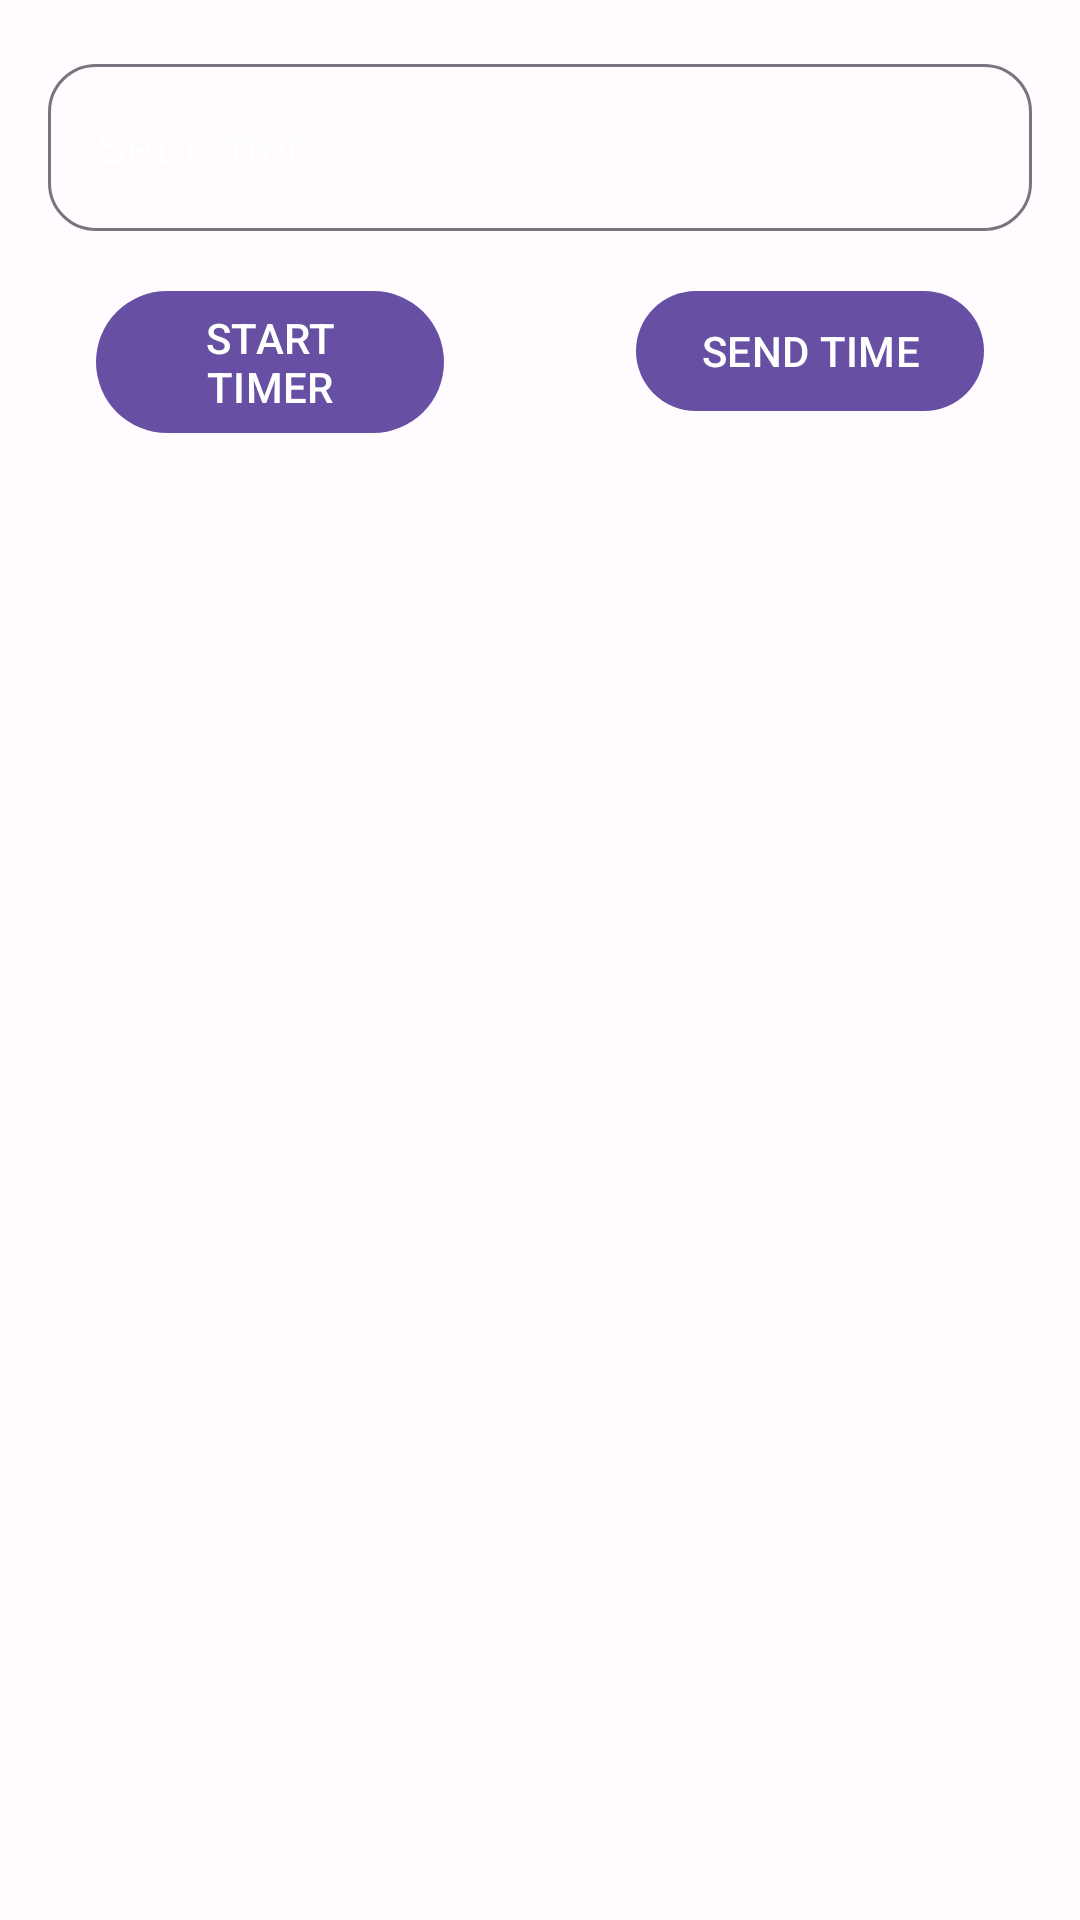

The Android layout XML behind this screen, and the referenced resources:
<!-- AndroidManifest.xml: application theme Theme.JustCodeTimerApp -->
<!-- res/layout/activity_main.xml -->
<?xml version="1.0" encoding="utf-8"?>
<androidx.constraintlayout.widget.ConstraintLayout xmlns:android="http://schemas.android.com/apk/res/android"
    xmlns:tools="http://schemas.android.com/tools"
    android:layout_width="match_parent"
    android:layout_height="match_parent"
    xmlns:app="http://schemas.android.com/apk/res-auto"
    android:orientation="vertical"
    tools:context=".MainActivity"
    android:background="@color/surface">

    <com.google.android.material.textfield.TextInputLayout
        android:id="@+id/input_layout"
        android:layout_width="match_parent"
        android:layout_height="wrap_content"
        android:layout_margin="16dp"
        app:boxCornerRadiusTopStart="16dp"
        android:hint="@string/set_time"

        android:textColorHint="@color/white"
        app:layout_constraintTop_toTopOf="parent"
        app:layout_constraintStart_toStartOf="parent"
        app:boxCornerRadiusBottomStart="16dp"
        app:boxCornerRadiusBottomEnd="16dp"
        app:boxCornerRadiusTopEnd="16dp">

        <com.google.android.material.textfield.TextInputEditText
            android:id="@+id/input"
            android:layout_width="match_parent"
            android:layout_height="wrap_content"
            android:inputType="number"
            />

    </com.google.android.material.textfield.TextInputLayout>

    <com.google.android.material.button.MaterialButton
        android:id="@+id/start_button"
        android:layout_width="0dp"
        android:layout_height="wrap_content"
        android:layout_marginHorizontal="32dp"
        android:textAllCaps="true"
        android:text="@string/start_timer"
        app:layout_constraintTop_toBottomOf="@id/input_layout"
        android:layout_marginTop="16dp"
        app:layout_constraintStart_toStartOf="parent"
        app:layout_constraintEnd_toStartOf="@id/send_button"
        />

    <com.google.android.material.button.MaterialButton
        android:id="@+id/send_button"
        android:layout_width="0dp"
        android:layout_height="wrap_content"
        android:layout_marginHorizontal="32dp"
        android:padding="8dp"
        android:textAllCaps="true"
        android:text="@string/send_time"
        app:layout_constraintTop_toTopOf="@id/start_button"
        app:layout_constraintStart_toEndOf="@id/start_button"
        app:layout_constraintEnd_toEndOf="parent"
        />

</androidx.constraintlayout.widget.ConstraintLayout>
<!-- resources referenced by this layout -->
<resources>
  <color name="surface">#fffbff</color>
  <color name="white">#FFFFFFFF</color>
  <string name="send_time">send time</string>
  <string name="set_time">Set timer</string>
  <string name="start_timer">start timer</string>
  <style name="Theme.JustCodeTimerApp" parent="Base.Theme.JustCodeTimerApp" />
  <style name="Base.Theme.JustCodeTimerApp" parent="Theme.Material3.DayNight.NoActionBar">
          
          
      </style>
</resources>
